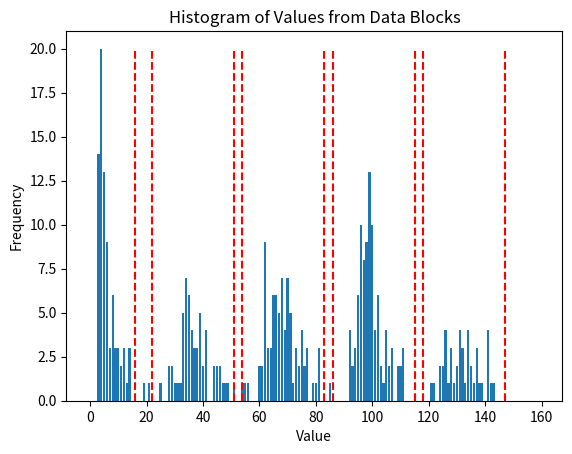

The matplotlib source for this figure:
import matplotlib.pyplot as plt
import numpy as np

S = """
2025-11-27 13:27:40
data: 26,3,24,1,24,1,50,1,48,1,94,2,26,3,51,1,25,2,92,1,48,2,71,1,95,1,71,0,92,3,51,0,68,2,51,0,24,0,
1713 1bb64
2025-11-27 13:28:0
data: 48,2,26,2,27,2,53,1,49,1,98,2,27,3,48,0,26,2,70,0,57,0,69,0,94,0,69,2,96,2,49,0,70,4,50,0,25,0,
41712 1bb64
2025-11-27 13:28:20
data: 78,1,31,0,24,0,50,0,48,1,96,1,27,0,50,0,25,2,71,1,49,0,69,0,96,0,73,0,96,1,46,0,73,3,49,0,29,0,
81712 1bb64
2025-11-27 13:28:40
data: 27,0,26,0,28,0,48,1,50,0,94,0,46,0,47,0,26,1,73,0,48,1,73,1,95,0,75,0,92,0,49,0,74,0,47,0,24,0,
1752 1bb64
2025-11-27 13:29:0
data: 47,3,30,0,28,0,49,1,46,2,94,2,50,0,49,0,29,0,96,2,48,2,69,1,95,0,72,0,97,2,48,1,68,3,47,0,26,0,
41753 1bb64
2025-11-27 13:29:20
data: 77,0,23,3,30,1,52,2,48,1,94,2,50,0,49,2,30,0,99,0,46,1,71,1,95,0,73,0,92,0,47,0,75,2,48,2,24,0,
81753 1bb64
2025-11-27 13:29:40
data: 29,0,27,0,20,0,50,0,50,0,94,0,74,0,49,0,27,0,74,0,51,0,71,0,94,0,70,0,95,0,52,0,74,0,48,0,26,0,
1792 1bb64
2025-11-27 13:30:0
data: 49,0,29,0,27,0,49,0,47,0,96,0,71,0,48,0,26,0,96,0,47,0,72,0,95,0,72,0,96,0,45,0,75,0,49,1,33,0,
41793 1bb64
2025-11-27 13:30:20
data: 73,1,24,0,27,0,48,1,48,0,97,0,70,1,50,0,28,1,95,0,47,0,71,0,94,2,71,0,97,2,50,0,70,0,46,0,27,0,
81793 1bb64
2025-11-27 13:30:40
data: 29,1,30,0,28,1,48,0,48,2,94,0,100,1,49,0,27,1,94,0,49,0,75,0,97,1,74,0,95,0,48,0,73,0,49,0,28,0,
17d3 1bb64
2025-11-27 13:31:0
data: 54,0,25,0,29,0,51,0,52,0,96,0,96,0,49,0,27,0,73,0,48,0,75,0,94,0,72,0,93,0,52,0,73,0,49,0,25,0,
417d2 1bb64
2025-11-27 13:31:20
"""

S = """
data: 70,0,34,4,96,0,79,0,103,0,68,6,107,6,71,7,48,19,131,0,77,5,99,0,142,0,110,4,141,5,70,3,96,0,80,0,55,0,
low signal failed
data: 53,3,47,5,104,1,67,10,102,4,69,0,101,25,70,11,29,0,100,38,67,1,94,0,98,29,95,0,97,35,62,13,105,0,62,2,45,7,
low signal failed
data: 37,0,37,0,99,2,81,0,106,0,95,9,34,0,62,0,28,0,141,0,73,0,100,0,135,0,97,0,121,0,61,4,100,0,66,0,36,0,
high signal failed
data: 106,3,45,0,97,2,67,2,99,2,97,2,41,0,64,0,35,0,99,3,69,0,97,0,126,3,100,2,134,1,75,0,100,1,67,0,40,0,
high signal failed
data: 34,0,36,0,105,0,71,0,98,0,100,0,106,1,69,0,37,0,98,0,66,0,99,0,132,0,98,0,129,0,70,0,105,0,68,0,34,0,
high signal failed
data: 98,2,39,12,109,4,85,9,107,12,102,4,111,1,71,1,49,5,134,0,64,2,107,14,132,0,100,1,143,0,77,0,101,0,60,8,44,0,
low signal failed
data: 72,1,46,2,102,2,68,0,96,1,138,2,32,0,65,0,30,2,132,0,76,0,97,2,141,2,100,3,131,3,66,2,105,0,70,4,44,0,
high signal failed
data: 32,7,34,4,93,6,62,4,95,5,125,8,60,8,66,3,37,4,124,8,62,5,96,2,137,5,95,2,128,4,68,8,92,0,62,1,33,0,
high signal failed
data: 99,8,33,0,98,6,62,5,96,2,134,4,63,3,65,5,35,1,99,5,66,6,109,4,131,6,100,2,124,10,77,11,102,3,75,1,34,8,
high signal failed
data: 98,0,41,2,96,0,62,3,111,1,126,0,99,0,69,1,33,0,102,6,61,0,94,0,130,0,98,3,137,0,65,0,98,3,70,4,35,0,
high signal failed
data: 75,0,46,12,98,0,73,0,97,0,134,0,127,0,72,0,41,0,139,4,65,0,96,2,130,0,102,1,137,1,70,0,96,0,68,5,33,14,
low signal failed
data: 48,0,73,10,96,5,75,0,122,6,39,1,51,2,76,4,56,0,126,3,68,2,110,4,131,1,92,3,126,0,63,0,99,1,74,2,36,0,
high signal failed
data: 104,7,35,0,94,4,75,0,99,31,39,0,41,0,64,0,54,0,101,21,71,0,97,4,95,33,95,2,96,38,81,0,99,14,68,0,39,0,
low signal failed
data: 62,0,34,3,92,5,93,0,141,4,40,2,63,0,81,0,28,0,136,2,71,6,111,7,125,2,99,9,135,2,65,2,92,0,65,1,36,0,
high signal failed
data: 41,0,38,0,101,0,67,0,133,0,39,0,103,0,66,0,34,0,99,0,62,0,100,0,128,0,98,0,128,0,74,0,99,0,70,0,35,0,
high signal failed

"""


def get_data_blocks(s):
    blocks = []
    lines = s.strip().splitlines()
    for line in lines:
        if line.startswith("data: "):
            parts = line[6:].split(",")
            numbers = [int(part) for part in parts if part.strip().isdigit()]
            blocks.append(numbers)
    return blocks


delim = [0.10, 0.14, 0.32, 0.34, 0.52, 0.54, 0.72, 0.74, 0.92]
delim2 = [round(d * 160) for d in delim]
print("Delimiters:", delim2)


def pulse_to_bits(count):
    if count <= delim2[0]:
        return None
    if delim2[1] <= count <= delim2[2]:
        return "00"
    if delim2[3] <= count <= delim2[4]:
        return "01"
    if delim2[5] <= count <= delim2[6]:
        return "10"
    if delim2[7] <= count <= delim2[8]:
        return "11"
    return None


def block_to_bits(block):
    bits = ""
    for i in range(19):
        b = pulse_to_bits(block[i * 2])
        if b is None:
            return None
        bits += b
    return bits


def get_time(bits):
    P1 = bits[19]
    P2 = bits[37]

    if parity(bits[0:18]) != int(P1):
        return "Parity Error P1"
    if parity(bits[20:36]) != int(P2):
        return "Parity Error P2"

    s = int(bits[0:2], 2) * 20
    h = int(bits[4:8], 2)
    m = int(bits[8:14], 2)

    weekday = int(bits[15:18], 2)
    if bits[18] == "1":
        if h != 12:
            h += 12
    else:
        if h == 12:
            h = 0

    day = int(bits[21:26], 2)
    month = int(bits[26:30], 2)
    year = int(bits[30:36], 2) + int(bits[36]) * 64 + 2000
    return f"{year}-{month:02}-{day:02} {h:02}:{m:02}:{s:02}"


def parity(bits):
    return bits.count("1") % 2


data_blocks = get_data_blocks(S)
hist = [0] * 160
for i, block in enumerate(data_blocks):
    print(f"Data Block {i+1}: {block}")
    for j in block[2:]:
        if j < 3:
            continue
        hist[j] += 1
    bits = block_to_bits(block)
    if bits is not None:
        print(f"Bits: {bits}")
        time_str = get_time(bits)
        print(f"Time: {time_str}")

plt.bar(range(len(hist)), hist)
plt.vlines(delim2, 0, max(hist), colors="r", linestyles="dashed")
plt.xlabel("Value")
plt.ylabel("Frequency")
plt.title("Histogram of Values from Data Blocks")
plt.show()
